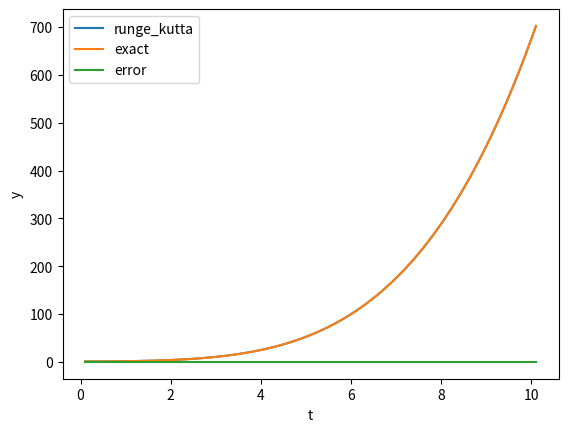

Here is the Python script that generated this plot:
import math

import matplotlib.pyplot as plt
import numpy as np


def runge_kutta(y, x, dx, f):
    """ y is the initial value for y
        x is the initial value for x
        dx is the time step in x
        f is derivative of function y(t)
    """
    k1 = dx * f(y, x)
    k2 = dx * f(y + 0.5 * k1, x + 0.5 * dx)
    k3 = dx * f(y + 0.5 * k2, x + 0.5 * dx)
    k4 = dx * f(y + k3, x + dx)
    return y + (k1 + 2 * k2 + 2 * k3 + k4) / 6.


# compute y` = t * y^(1/2)
def func(y, t):
    return t * math.sqrt(y)


if __name__ == '__main__':
    t = 0.
    t_max = 10
    y = 1.
    dt = .1
    ys, ts = [], []

    # t = np.linspace(t_start,t_max, num=int(t_max/dt))

    while t <= t_max:
        y = runge_kutta(y, t, dt, func)
        t += dt
        ys.append(y)
        ts.append(t)

    exact = [(t ** 2 + 4) ** 2 / 16. for t in ts]

    plt.plot(ts, ys, label='runge_kutta')
    plt.plot(ts, exact, label='exact')
    plt.plot(ts, np.array(ys) - np.array(exact), label='error')
    plt.xlabel('t')
    plt.ylabel('y')
    plt.legend()
    plt.show()
